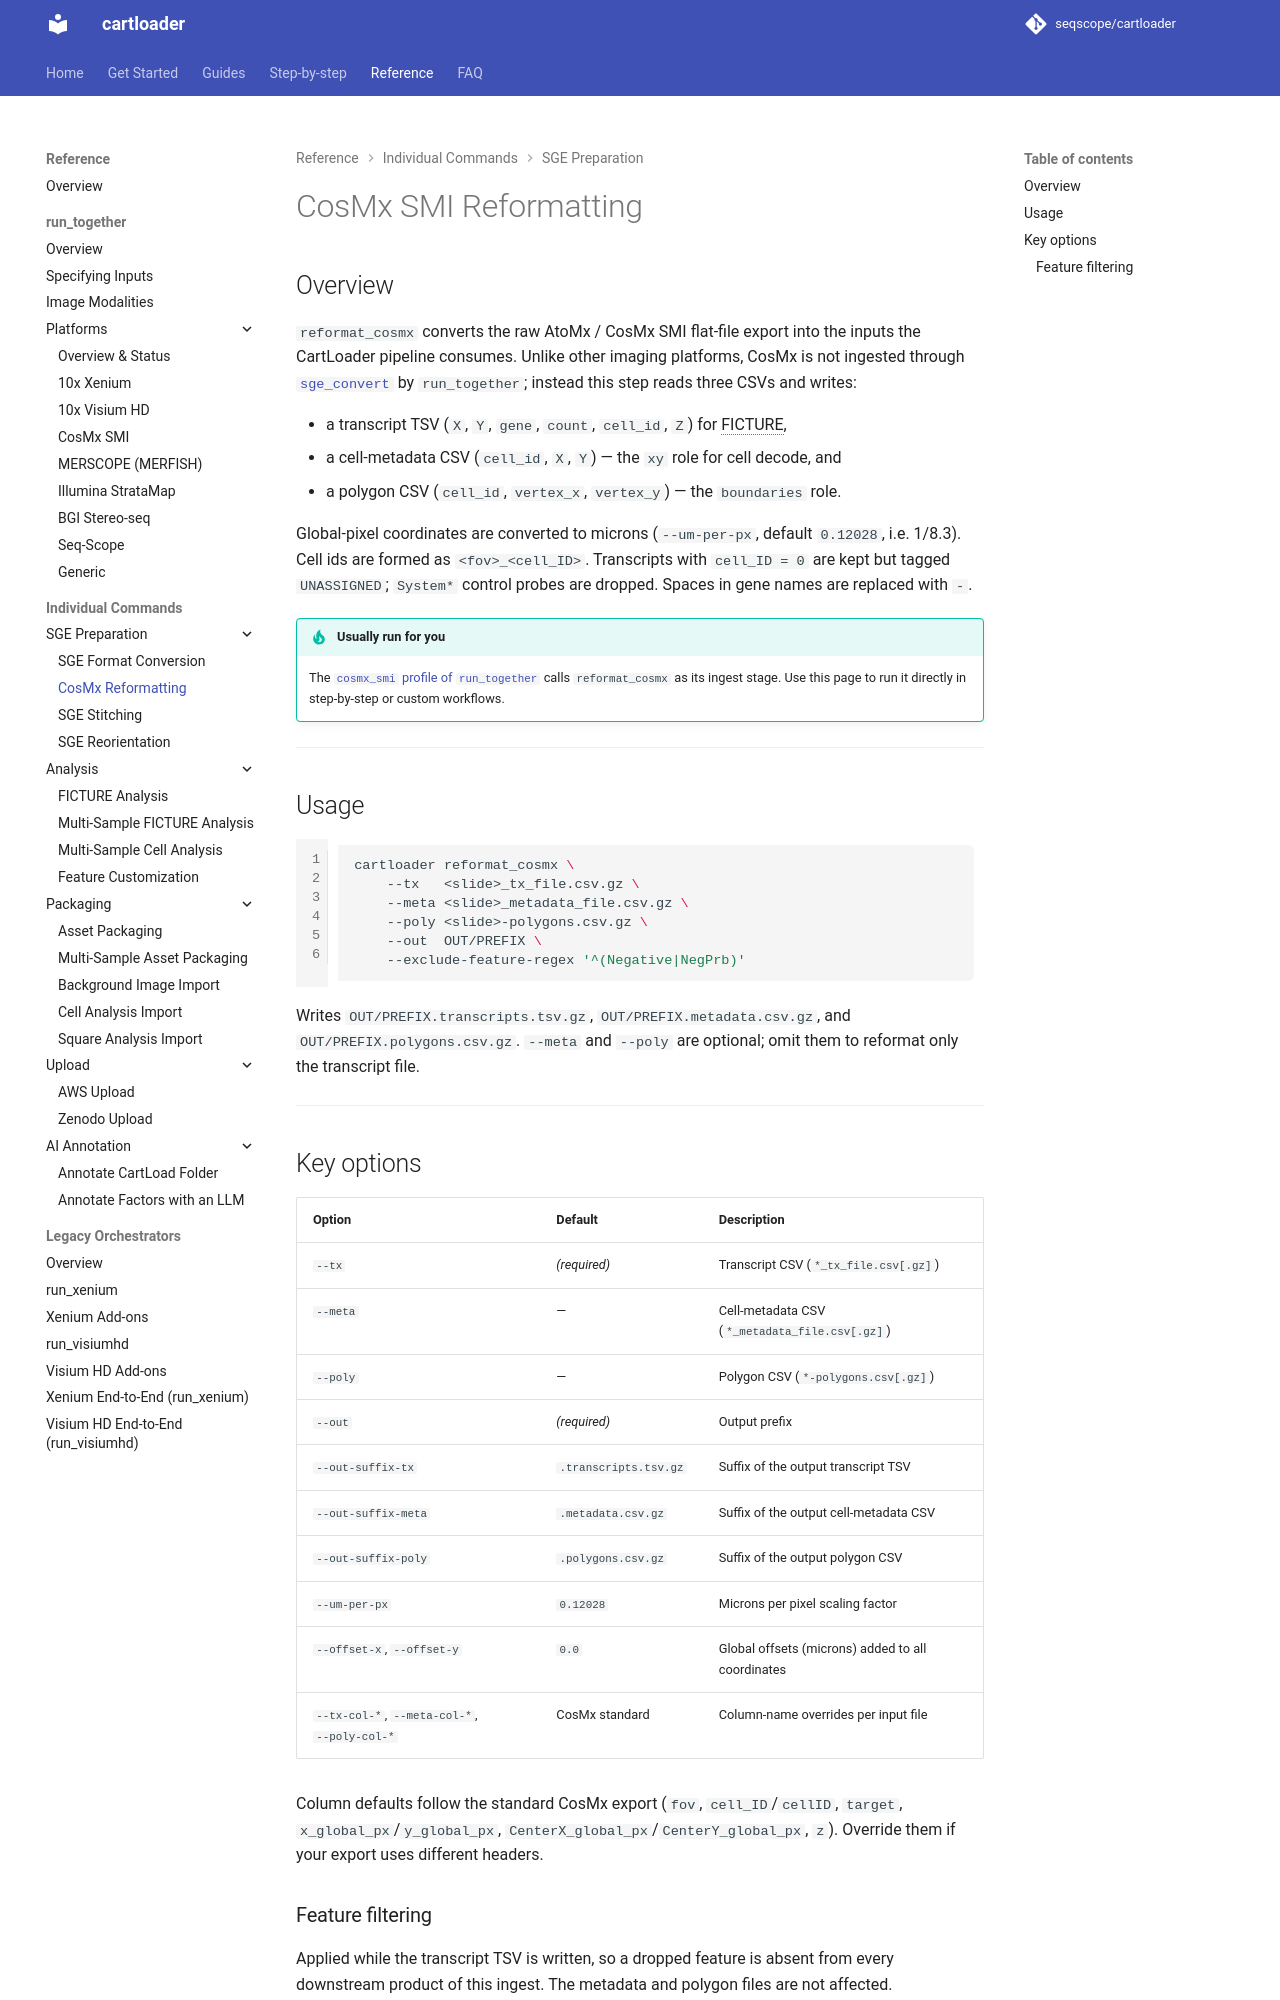

repository: seqscope/cartloader · page: reference/reformat_cosmx/index.html · generator: mkdocs

# CosMx SMI Reformatting

## Overview

`reformat_cosmx` converts the raw AtoMx / CosMx SMI flat-file export into the inputs the
CartLoader pipeline consumes. Unlike other imaging platforms, CosMx is not ingested through
[`sge_convert`](./sge_convert.md); instead this step reads three CSVs and writes:

* a transcript TSV (`X`, `Y`, `gene`, `count`, `cell_id`, `Z`) for FICTURE,
* a cell-metadata CSV (`cell_id`, `X`, `Y`) — the `xy` role for cell decode, and
* a polygon CSV (`cell_id`, `vertex_x`, `vertex_y`) — the `boundaries` role.

Global-pixel coordinates are converted to microns (`--um-per-px`, default `0.12028`, i.e. 1/8.3).
Cell ids are formed as `<fov>_<cell_ID>`. Transcripts with `cell_ID = 0` are kept but tagged
`UNASSIGNED`; `System*` control probes are dropped.

It is invoked automatically by the [`cosmx_smi` profile of `run_together`](./platforms/cosmx_smi.md);
run it directly only for standalone reformatting.

---
## Usage

```bash
cartloader reformat_cosmx \
    --tx   <slide>_tx_file.csv.gz \
    --meta <slide>_metadata_file.csv.gz \
    --poly <slide>-polygons.csv.gz \
    --out  OUT/PREFIX
```

Writes `OUT/PREFIX.transcripts.tsv.gz`, `OUT/PREFIX.metadata.csv.gz`, and
`OUT/PREFIX.polygons.csv.gz`. `--meta` and `--poly` are optional; omit them to reformat only
the transcript file.

---
